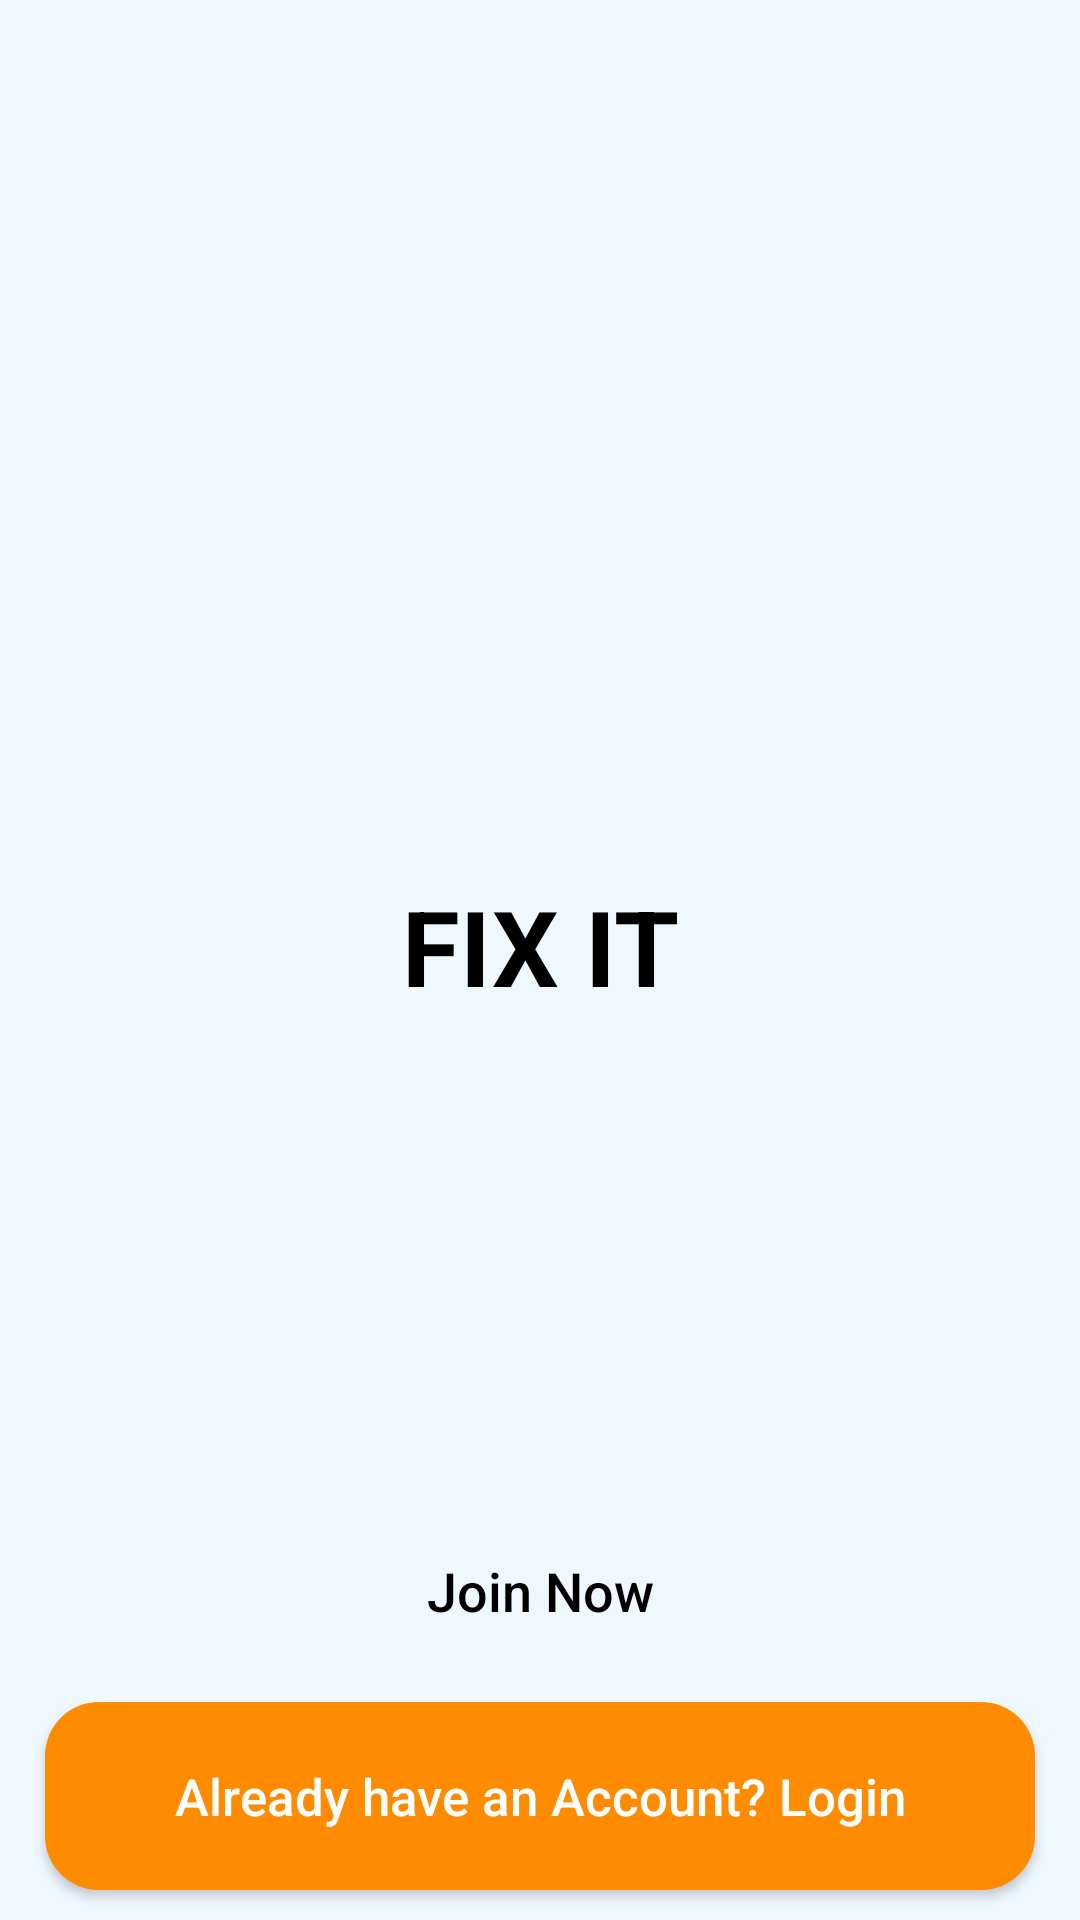

Layout XML and referenced resources for this Android screen:
<!-- AndroidManifest.xml: application theme Theme.FIXIT -->
<!-- res/layout/activity_initial.xml -->
<?xml version="1.0" encoding="utf-8"?>
<RelativeLayout xmlns:android="http://schemas.android.com/apk/res/android"
    xmlns:app="http://schemas.android.com/apk/res-auto"
    xmlns:tools="http://schemas.android.com/tools"
    android:layout_width="match_parent"
    android:background="@color/alice_blue"
    android:layout_height="match_parent"
    tools:context=".activities.InitialActivity">
    <ImageView
        android:id="@+id/logo"
        android:layout_width="match_parent"
        android:layout_height="200dp"
        android:src="@drawable/fix_it"
        android:layout_alignParentTop="true"
        android:layout_marginTop="72dp"
        android:layout_marginBottom="20dp"/>

    <TextView
        android:id="@+id/app_slogan"
        android:layout_below="@+id/logo"
        android:layout_width="match_parent"
        android:layout_height="wrap_content"
        android:layout_alignParentEnd="true"
        android:text="@string/app_name"
        android:textAlignment="center"
        android:textColor="@android:color/black"
        android:textSize="35sp"
        android:textStyle="bold"
        android:layout_alignParentRight="true"
        android:gravity="center_horizontal" />


    <Button
        android:id="@+id/main_login_btn"
        android:layout_width="match_parent"
        android:layout_height="wrap_content"
        android:layout_alignParentBottom="true"
        android:layout_alignParentStart="true"
        android:layout_marginBottom="10dp"
        android:layout_marginLeft="15dp"
        android:layout_marginRight="15dp"
        android:background="@drawable/buttons"
        android:padding="20dp"
        android:onClick="Login"
        android:textAllCaps="false"
        android:textSize="17sp"
        android:text="@string/splash_button2"
        android:textColor="@android:color/white"
        android:layout_alignParentLeft="true" />

    <Button
        android:id="@+id/main_join_now_btn"
        android:layout_width="match_parent"
        android:layout_height="wrap_content"
        android:layout_above="@+id/main_login_btn"
        android:layout_marginBottom="5dp"
        android:layout_marginLeft="15dp"
        android:layout_marginRight="15dp"
        android:onClick="Register"
        android:background="@drawable/inputs"
        android:padding="20dp"
        android:textAllCaps="false"
        android:textSize="18sp"
        android:text="@string/splash_button1"
        android:textColor="@android:color/widget_edittext_dark"
        />


</RelativeLayout>
<!-- resources referenced by this layout -->
<resources>
  <color name="alice_blue">#f0f8ff</color>
  <!-- drawable buttons (drawable) -->
  <?xml version="1.0" encoding="utf-8"?>
  <shape xmlns:android="http://schemas.android.com/apk/res/android">
  
      <solid
          android:color="#ff8c00">
  
      </solid>
      <corners
          android:radius="18dp"/>
  </shape>
  <string name="app_name">FIX IT</string>
  <string name="splash_button1">Join Now</string>
  <string name="splash_button2">Already have an Account? Login</string>
  <style name="Theme.FIXIT" parent="Theme.AppCompat.Light.DarkActionBar">
          
          <item name="colorPrimary">@color/purple_500</item>
          <item name="colorPrimaryVariant">@color/purple_700</item>
          <item name="colorOnPrimary">@color/white</item>
          
          <item name="colorSecondary">@color/teal_200</item>
          <item name="colorSecondaryVariant">@color/teal_700</item>
          <item name="colorOnSecondary">@color/black</item>
          
          <item name="android:statusBarColor" tools:targetApi="l">?attr/colorPrimaryVariant</item>
          
      </style>
  <color name="purple_500">#FF6200EE</color>
  <color name="purple_700">#FF3700B3</color>
  <color name="white">#FFFFFFFF</color>
  <color name="teal_200">#FF03DAC5</color>
  <color name="teal_700">#FF018786</color>
  <color name="black">#FF000000</color>
</resources>
